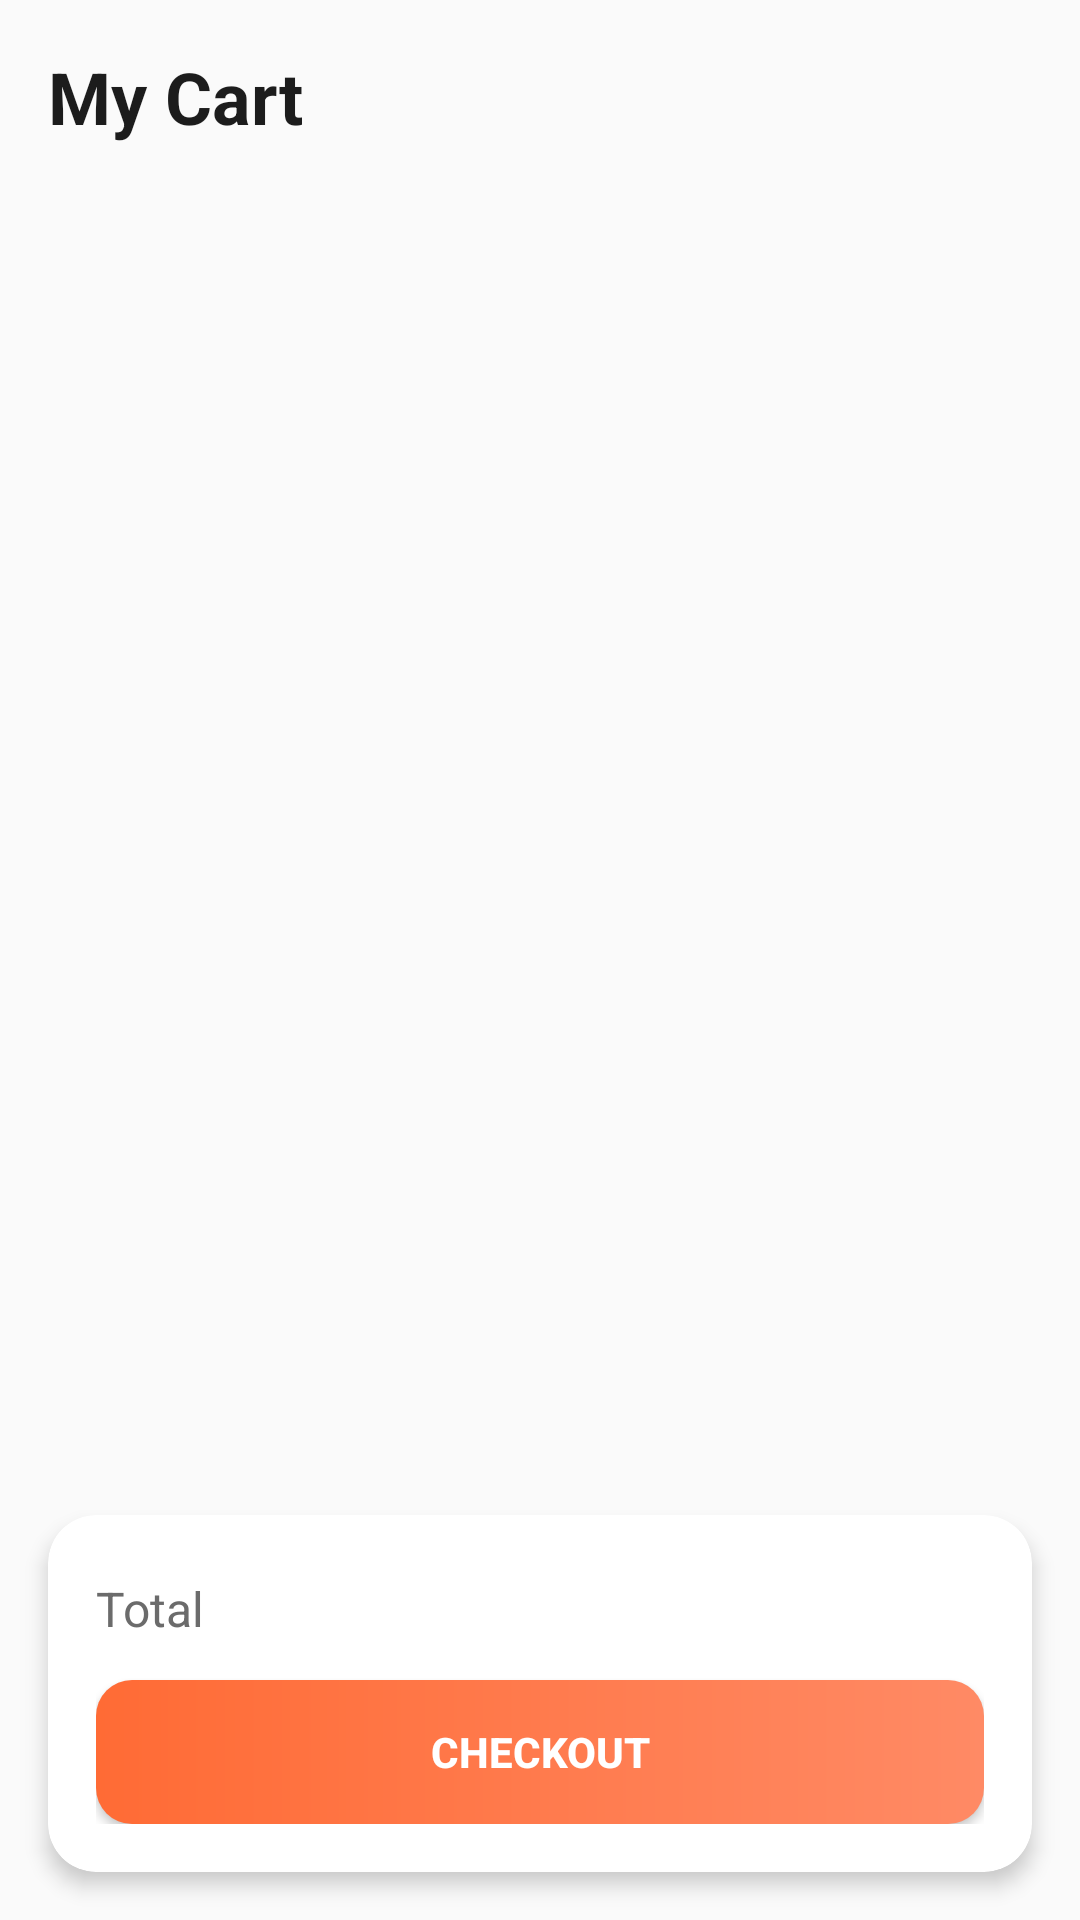

Here is an Android app screen rendered from its layout file. Give the layout XML and the strings, colors and styles it references.
<!-- AndroidManifest.xml: application theme Theme.FoodCouriersClient -->
<!-- res/layout/screen_cart.xml -->
<?xml version="1.0" encoding="utf-8"?>
<androidx.constraintlayout.widget.ConstraintLayout xmlns:android="http://schemas.android.com/apk/res/android"
    xmlns:app="http://schemas.android.com/apk/res-auto"
    android:layout_width="match_parent"
    android:layout_height="match_parent"
    android:background="@color/background">

    <TextView
        android:id="@+id/tv_title"
        android:layout_width="match_parent"
        android:layout_height="wrap_content"
        android:padding="@dimen/screen_padding"
        android:text="My Cart"
        android:textSize="@dimen/text_title_large"
        android:textStyle="bold"
        android:textColor="@color/text_primary"
        app:layout_constraintTop_toTopOf="parent" />

    <androidx.recyclerview.widget.RecyclerView
        android:id="@+id/rv_cart_items"
        android:layout_width="match_parent"
        android:layout_height="0dp"
        android:paddingHorizontal="@dimen/screen_padding"
        android:clipToPadding="false"
        app:layout_constraintTop_toBottomOf="@id/tv_title"
        app:layout_constraintBottom_toTopOf="@id/card_checkout" />

    <androidx.cardview.widget.CardView
        android:id="@+id/card_checkout"
        android:layout_width="match_parent"
        android:layout_height="wrap_content"
        android:layout_margin="@dimen/screen_padding"
        app:cardCornerRadius="@dimen/radius_large"
        app:cardElevation="4dp"
        app:cardBackgroundColor="@color/surface"
        app:layout_constraintBottom_toBottomOf="parent">

        <LinearLayout
            android:layout_width="match_parent"
            android:layout_height="wrap_content"
            android:orientation="vertical"
            android:padding="@dimen/screen_padding">

            <LinearLayout
                android:layout_width="match_parent"
                android:layout_height="wrap_content"
                android:orientation="horizontal">

                <TextView
                    android:layout_width="0dp"
                    android:layout_height="wrap_content"
                    android:layout_weight="1"
                    android:text="Total"
                    android:textSize="@dimen/text_subtitle"
                    android:textColor="@color/text_secondary" />

                <TextView
                    android:id="@+id/tv_total_price"
                    android:layout_width="wrap_content"
                    android:layout_height="wrap_content"
                    android:textSize="@dimen/text_title"
                    android:textStyle="bold"
                    android:textColor="@color/primary" />

            </LinearLayout>

            <Button
                android:id="@+id/btn_checkout"
                android:layout_width="match_parent"
                android:layout_height="@dimen/button_height"
                android:layout_marginTop="@dimen/spacing_md"
                android:text="Checkout"
                android:textColor="@color/white"
                android:textStyle="bold"
                android:background="@drawable/gradient_primary" />

        </LinearLayout>

    </androidx.cardview.widget.CardView>

</androidx.constraintlayout.widget.ConstraintLayout>
<!-- resources referenced by this layout -->
<resources>
  <color name="background">#FAFAFA</color>
  <color name="primary">#FF6B35</color>
  <color name="surface">#FFFFFF</color>
  <color name="text_primary">#1C1C1C</color>
  <color name="text_secondary">#6B6B6B</color>
  <color name="white">#FFFFFF</color>
  <dimen name="button_height">48dp</dimen>
  <dimen name="radius_large">16dp</dimen>
  <dimen name="screen_padding">16dp</dimen>
  <dimen name="spacing_md">12dp</dimen>
  <dimen name="text_subtitle">16sp</dimen>
  <dimen name="text_title">20sp</dimen>
  <dimen name="text_title_large">24sp</dimen>
  <!-- drawable gradient_primary (drawable) -->
  <?xml version="1.0" encoding="utf-8"?>
  <shape xmlns:android="http://schemas.android.com/apk/res/android">
      <gradient
          android:angle="0"
          android:startColor="@color/primary"
          android:endColor="@color/primary_light"
          android:type="linear" />
      <corners android:radius="12dp" />
  </shape>
  <style name="Theme.FoodCouriersClient" parent="Theme.MaterialComponents.DayNight.DarkActionBar">
          
          <item name="colorPrimary">@color/purple_500</item>
          <item name="colorPrimaryVariant">@color/purple_700</item>
          <item name="colorOnPrimary">@color/white</item>
          
          <item name="colorSecondary">@color/teal_200</item>
          <item name="colorSecondaryVariant">@color/teal_700</item>
          <item name="colorOnSecondary">@color/black</item>
          
          <item name="android:statusBarColor">?attr/colorPrimaryVariant</item>
          
      </style>
  <color name="primary_light">#FF8A65</color>
  <color name="black">#000000</color>
  <!-- not gathered from this repository: default colours our renderer supplied (Android Studio template values) -->
  <color name="purple_500">#FF6200EE</color>
  <color name="purple_700">#FF3700B3</color>
  <color name="teal_200">#FF03DAC5</color>
  <color name="teal_700">#FF018786</color>
</resources>
